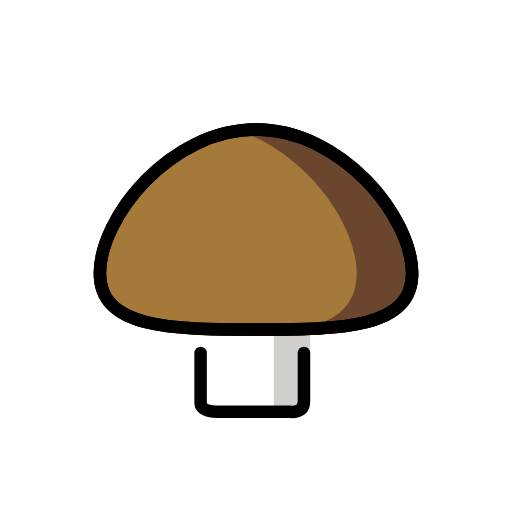
t = 0.00 s
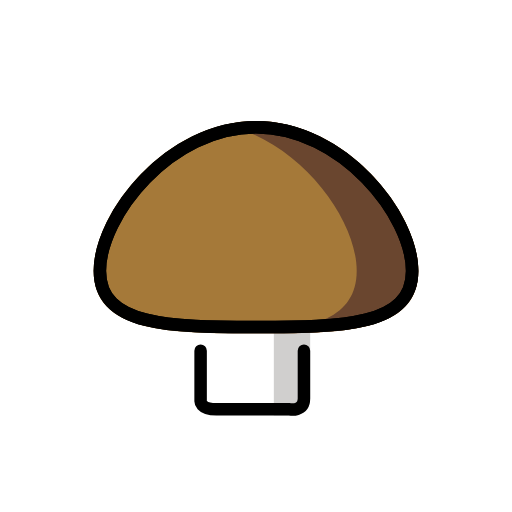
t = 0.48 s
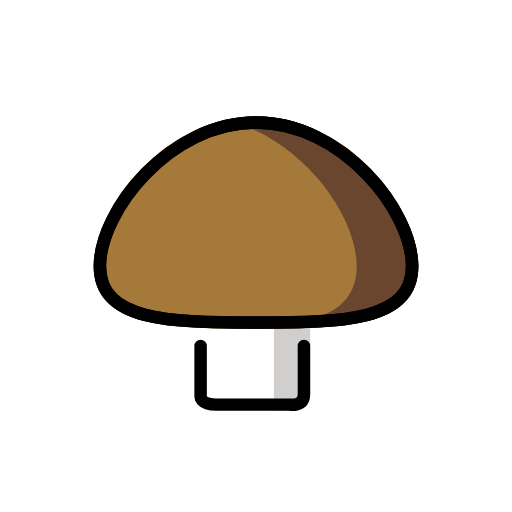
t = 1.43 s
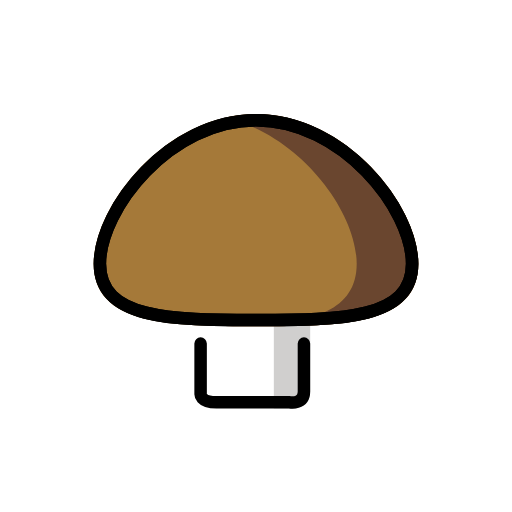
t = 1.90 s
t = 2.38 s: frame unchanged from t = 1.43 s, image omitted
t = 3.33 s: frame unchanged from t = 0.48 s, image omitted

The animated SVG that drew these frames (rendered in a browser with its animation timeline set to each time). Animation: 1 SMIL element (animateTransform=1); one cycle of 3.80 s, repeats indefinitely.

<?xml version='1.0' encoding='utf-8'?>
<svg xmlns="http://www.w3.org/2000/svg" id="emoji" viewBox="-5 -5 82 82" width="200" height="200" role="img">
  <title>OpenMoji: champignon brown</title><g><g id="color">
    <path fill="#fff" d="M41.8312,61.958a3.7524,3.7524,0,0,1-.4794-.0293H29.6545a3.8959,3.8959,0,0,1-2.9776-.9873,1.987,1.987,0,0,1-.5449-1.456l-.0039-11.7276a1,1,0,0,1,1-1H43.6789a1,1,0,0,1,1,1v11.45a2.6241,2.6241,0,0,1-.8916,2.1133A3.0431,3.0431,0,0,1,41.8312,61.958ZM28.1281,59.5664v.0049l.001.001Z" />
    <path fill="#d0cfce" d="M43.6789,46.7578H38.8566V61.9287h2.4952a3.7524,3.7524,0,0,0,.4794.0293,3.0431,3.0431,0,0,0,1.9561-.6367,2.6241,2.6241,0,0,0,.8916-2.1133v-11.45A1,1,0,0,0,43.6789,46.7578Z" />
    <path fill="#a57939" d="M36,48.7578c-13.3711,0-26,0-26-10,0-9.4775,11.6475-24,26-24s26,14.5225,26,24C62,48.7578,49.3713,48.7578,36,48.7578Z" />
    <path fill="#6a462f" d="M36,14.7578a21.8545,21.8545,0,0,0-4.9365.5776c11.9931,2.7761,21.0632,15.06,21.0632,23.4224,0,8.755-9.68,9.8449-21.0632,9.9807,1.6189.0193,3.2717.0193,4.9365.0193,13.3711,0,26,0,26-10C62,29.28,50.3527,14.7578,36,14.7578Z" />
  </g>
  <g id="line">
    <path fill="none" stroke="#000" stroke-linecap="round" stroke-linejoin="round" stroke-width="2" d="M27.1284,51.5319v8.0389s-.1171,1.358,2.5264,1.358H41.4242s2.2545.3973,2.2545-1.72V51.5318" />
    <path fill="none" stroke="#000" stroke-linecap="round" stroke-linejoin="round" stroke-width="2" d="M61,38.7581c0,8.8366-11.1929,9-25,9s-25-.1634-25-9,11.1929-23,25-23S61,29.9215,61,38.7581Z" />
    <path fill="none" stroke="#000" stroke-linecap="round" stroke-linejoin="round" stroke-width="2" d="M61,38.7581c0,8.8366-11.1929,9-25,9s-25-.1634-25-9,11.1929-23,25-23S61,29.9215,61,38.7581Z" />
  </g>
<animateTransform attributeName="transform" type="translate" values="0 0;0 -1.5;0 0" dur="3.8s" repeatCount="indefinite" /></g></svg>
